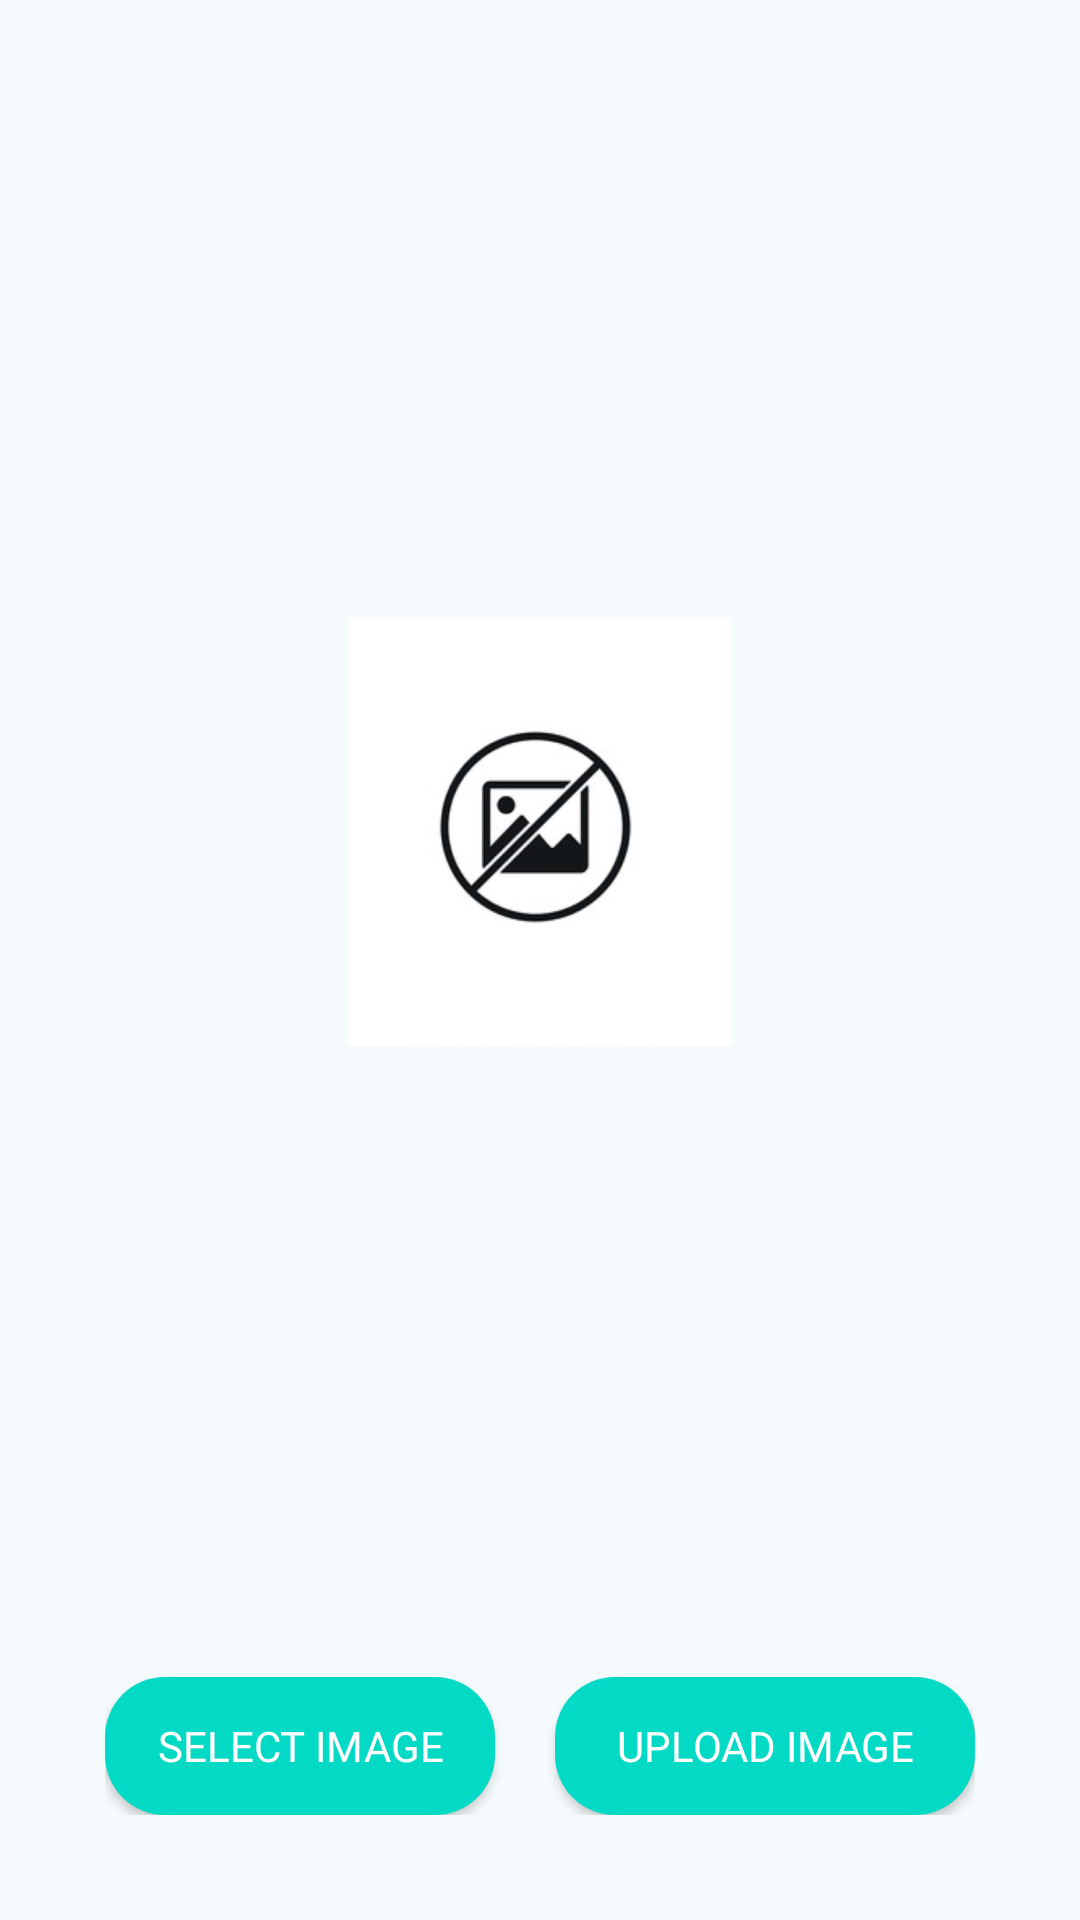

Write the Android layout XML for this screen, with the resource values it uses.
<!-- AndroidManifest.xml: application theme Theme.ReminderApp -->
<!-- res/layout/activity_upload_photo.xml -->
<?xml version="1.0" encoding="utf-8"?>
<androidx.constraintlayout.widget.ConstraintLayout xmlns:android="http://schemas.android.com/apk/res/android"
    xmlns:app="http://schemas.android.com/apk/res-auto"
    xmlns:tools="http://schemas.android.com/tools"
    android:layout_width="match_parent"
    android:layout_height="match_parent"
    android:background="#f5fafc"
    android:padding="15dp"
    tools:context=".UploadPhoto">

    <LinearLayout
        android:id="@+id/linearLayout"
        android:layout_width="wrap_content"
        android:layout_height="wrap_content"
        android:orientation="horizontal"
        android:padding="20dp"
        app:layout_constraintBottom_toBottomOf="parent"
        app:layout_constraintEnd_toEndOf="parent"
        app:layout_constraintHorizontal_bias="0.5"
        app:layout_constraintStart_toStartOf="parent">

        <android.widget.Button
            android:id="@+id/selectImageBtn"
            android:layout_width="130dp"
            android:layout_height="46dp"
            android:layout_marginEnd="20dp"
            android:background="@drawable/btn_background"
            android:text="Select Image"
            android:fontFamily="@font/sf_pro_text_bold"
            android:textColor="@color/white" />

        <android.widget.Button
            android:id="@+id/uploadImageBtn"
            android:layout_width="140dp"
            android:layout_height="46dp"
            android:background="@drawable/btn_background"
            android:text="Upload Image"
            android:fontFamily="@font/sf_pro_text_bold"
            android:textColor="@color/white" />
    </LinearLayout>

    <ImageView
        android:id="@+id/preview"
        android:layout_width="0dp"
        android:layout_height="0dp"
        android:scaleType="center"
        android:src="@drawable/missing_image"
        app:layout_constraintBottom_toTopOf="@+id/linearLayout"
        app:layout_constraintEnd_toEndOf="parent"
        app:layout_constraintHorizontal_bias="0.5"
        app:layout_constraintStart_toStartOf="parent"
        app:layout_constraintTop_toTopOf="parent" />
</androidx.constraintlayout.widget.ConstraintLayout>
<!-- resources referenced by this layout -->
<resources>
  <color name="white">#FFFFFFFF</color>
  <!-- drawable btn_background (drawable) -->
  <?xml version="1.0" encoding="utf-8"?>
  <shape xmlns:android="http://schemas.android.com/apk/res/android">
      <corners android:radius="30dp"/>
      <padding android:top="10dp"
          android:bottom="10dp"
          android:right="10dp"
          android:left="10dp"/>
      <solid android:color="#4392D2"/>
  
  </shape>
  <!-- drawable missing_image: jpg bitmap (drawable-xxxhdpi, 36772 bytes) -->
  <style name="Theme.ReminderApp" parent="Theme.MaterialComponents.DayNight.DarkActionBar">
          
          <item name="colorPrimary">@color/custom_lightblue</item>
          <item name="colorPrimaryVariant">@color/custom_lightblue</item>
          <item name="colorOnPrimary">@color/white</item>
          
          <item name="colorSecondary">@color/custom_lightblue</item>
          <item name="colorSecondaryVariant">@color/teal_700</item>
          <item name="colorOnSecondary">@color/white</item>
          
          <item name="android:statusBarColor" tools:targetApi="l">?attr/colorPrimaryVariant</item>
          
          <item name="preferenceTheme">@style/PreferenceThemeOverlay</item>
      </style>
  <color name="custom_lightblue">#4392d2</color>
  <color name="teal_700">#FF018786</color>
</resources>
